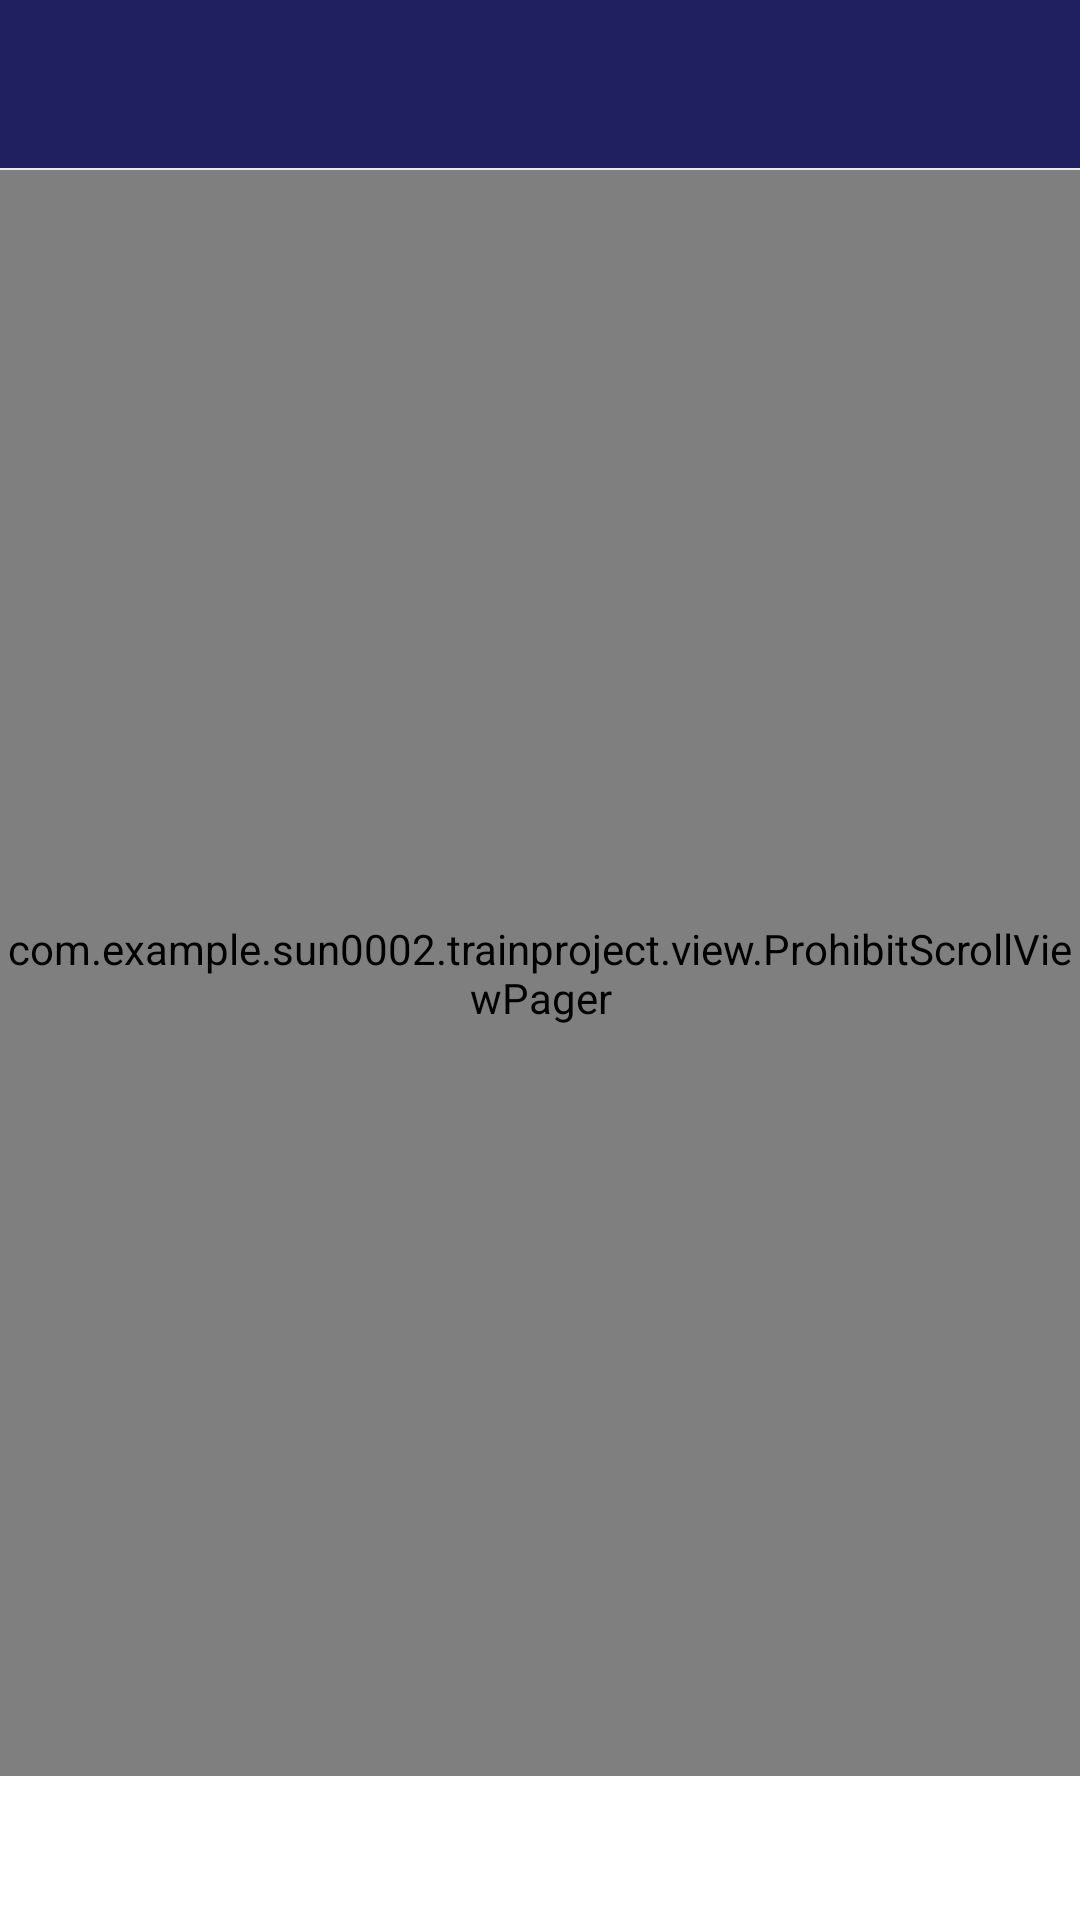

The Android layout XML behind this screen, and the referenced resources:
<!-- AndroidManifest.xml: application theme AppTheme -->
<!-- res/layout/activity_base.xml -->
<?xml version="1.0" encoding="utf-8"?>
<layout>

    <LinearLayout xmlns:android="http://schemas.android.com/apk/res/android"
        xmlns:app="http://schemas.android.com/apk/res-auto"
        android:layout_width="match_parent"
        android:layout_height="match_parent"
        android:divider="@drawable/medium_space"
        android:orientation="vertical"
        android:showDividers="middle">

        <android.support.v7.widget.Toolbar
            android:id="@+id/toolbar"
            android:layout_width="match_parent"
            android:layout_height="wrap_content"
            android:background="@color/title_color"
            app:contentInsetEnd="0dp"
            app:contentInsetLeft="0dp"
            app:contentInsetRight="0dp"
            app:contentInsetStart="0dp"
            app:theme="@style/ThemeOverlay.AppCompat.Dark.ActionBar"
            app:popupTheme="@style/ThemeOverlay.AppCompat.Light">


            <TextView
                android:id="@+id/title"
                android:layout_width="wrap_content"
                android:layout_height="match_parent"
                android:layout_gravity="center"
                android:textColor="@color/white"
                android:textSize="18sp"
                android:textStyle="bold"
                />

            <ImageView
                android:id="@+id/iv_main"
                android:layout_width="match_parent"
                android:layout_height="wrap_content"
                />

        </android.support.v7.widget.Toolbar>

        <LinearLayout
            android:layout_width="match_parent"
            android:layout_height="match_parent"
            android:orientation="vertical">

            <com.example.sun0002.trainproject.view.ProhibitScrollViewPager
                android:id="@+id/pager"
                android:layout_width="match_parent"
                android:layout_height="0dp"
                android:layout_weight="1" />

            <android.support.design.widget.TabLayout
                android:id="@+id/sliding_tabs"
                android:layout_width="match_parent"
                android:layout_height="wrap_content"
                android:background="@color/white"
                app:tabBackground="@android:color/transparent"
                app:tabIndicatorColor="@color/bottom_select_color"
                app:tabIndicatorHeight="0dp"
                app:tabMode="fixed"
                app:tabSelectedTextColor="@color/bottom_select_color"
                app:tabTextColor="@color/bottom_un_select_color"
                />

        </LinearLayout>


    </LinearLayout>
</layout>
<!-- resources referenced by this layout -->
<resources>
  <color name="bottom_select_color">#007AD9</color>
  <color name="bottom_un_select_color">#B7B8B2</color>
  <color name="title_color">#201F5F</color>
  <color name="white">#ffffff</color>
  <!-- drawable medium_space (drawable) -->
  <?xml version="1.0" encoding="utf-8"?>
  <shape xmlns:android="http://schemas.android.com/apk/res/android"
  
      android:shape="rectangle">
  
      <solid android:color="@color/c_h_nf_divider" />
      <size
          android:width="1px"
          android:height="2px" />
  
  </shape>
  <style name="AppTheme" parent="Theme.AppCompat.Light.NoActionBar">
          
          <item name="colorPrimary">@color/colorPrimary</item>
          <item name="colorPrimaryDark">@color/colorPrimaryDark</item>
          <item name="colorAccent">@color/colorAccent</item>
          <item name="android:textColorPrimary">@color/c_text</item>
      </style>
  <color name="c_h_nf_divider">#EAEBEA</color>
  <color name="colorPrimary">#3F51B5</color>
  <color name="colorPrimaryDark">#201F5F</color>
  <color name="colorAccent">#FF4081</color>
  <color name="c_text">#FAFAFA</color>
</resources>
